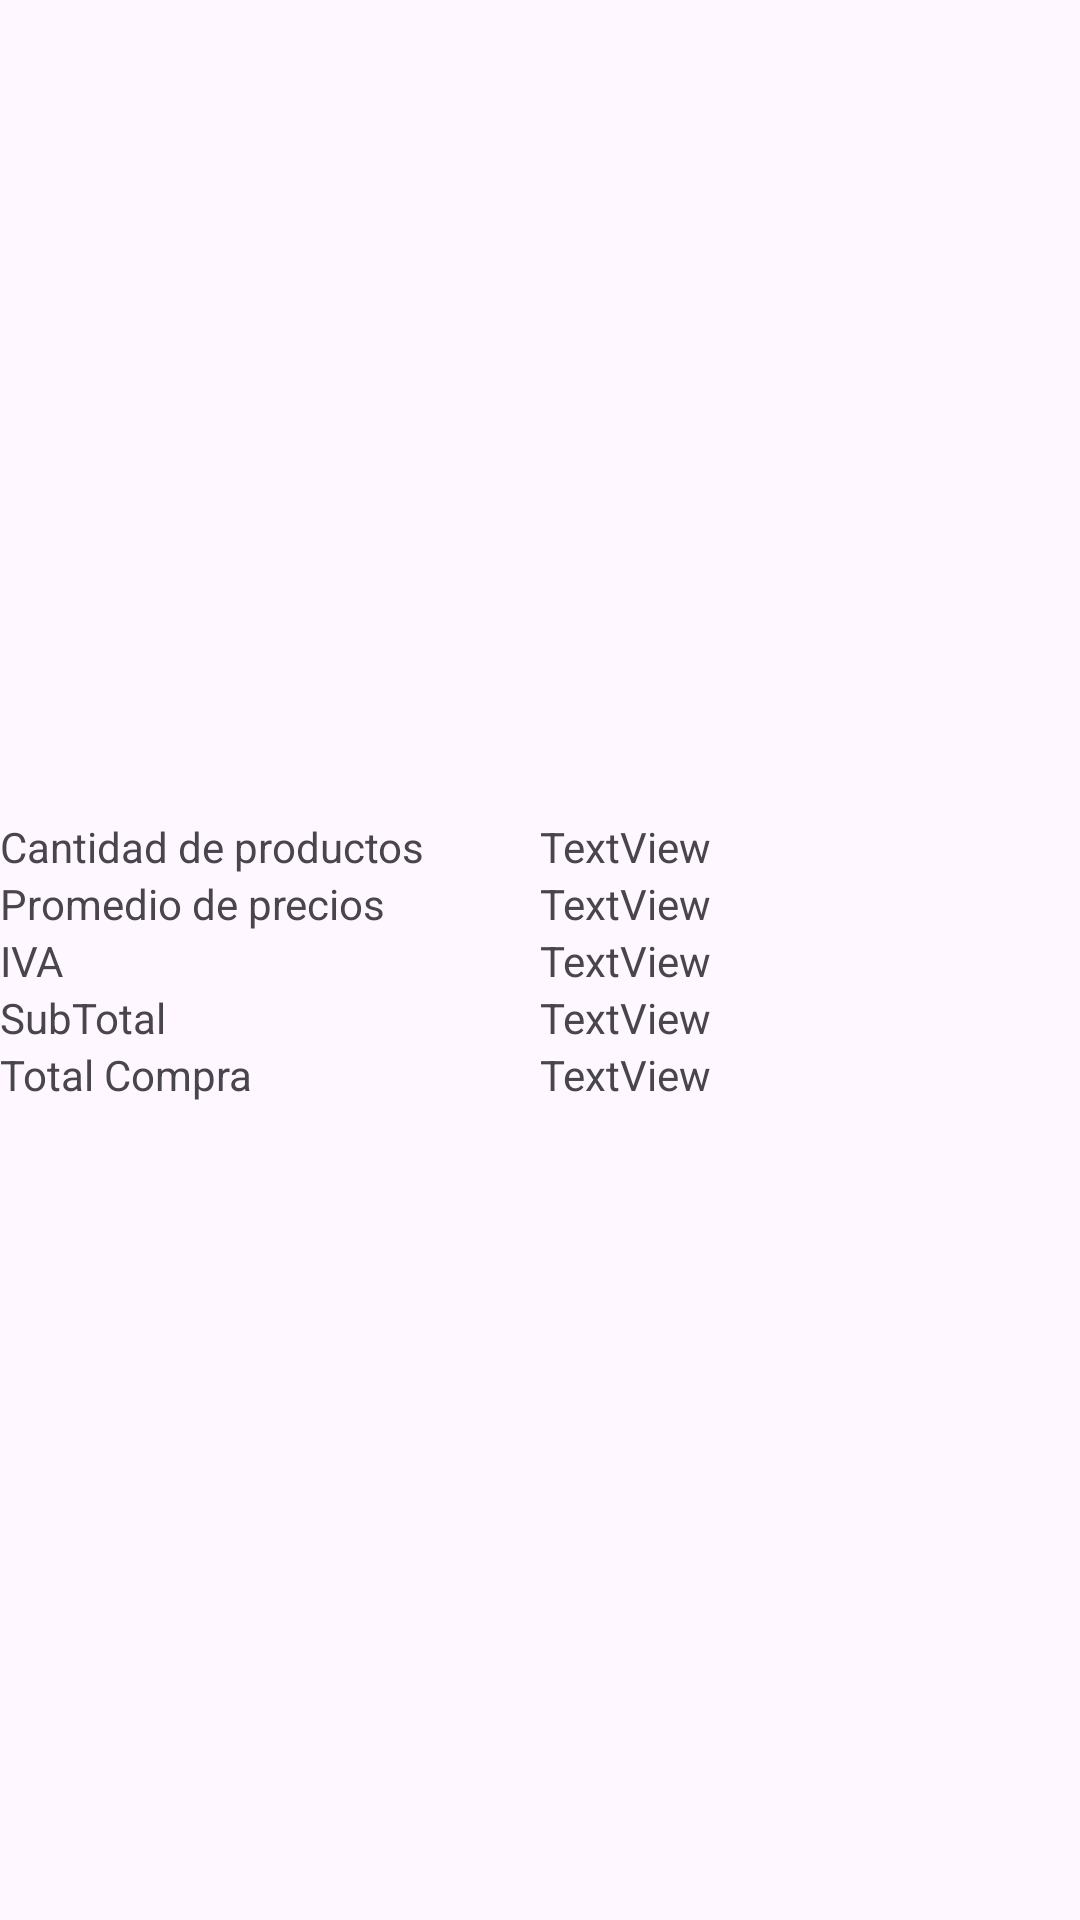

Write the Android layout XML for this screen, with the resource values it uses.
<!-- AndroidManifest.xml: application theme Theme.Gastos -->
<!-- res/layout/activity_response.xml -->
<?xml version="1.0" encoding="utf-8"?>

<androidx.constraintlayout.widget.ConstraintLayout
    xmlns:android="http://schemas.android.com/apk/res/android"
    xmlns:app="http://schemas.android.com/apk/res-auto"
    xmlns:tools="http://schemas.android.com/tools"
    android:layout_width="match_parent"
    android:layout_height="match_parent">

    <LinearLayout
        android:layout_width="match_parent"
        android:layout_height="wrap_content"
        android:orientation="vertical"
        app:layout_constraintTop_toTopOf="parent"
        app:layout_constraintBottom_toBottomOf="parent"
        app:layout_constraintEnd_toEndOf="parent"
        app:layout_constraintStart_toStartOf="parent">
        <LinearLayout
            android:layout_width="match_parent"
            android:layout_height="wrap_content"
            android:orientation="horizontal"
            android:layout_gravity="center_vertical"
            app:layout_constraintTop_toTopOf="parent"
            app:layout_constraintBottom_toBottomOf="parent">

            <TextView
                android:id="@+id/cantidadProductos"
                android:layout_width="0dp"
                android:layout_height="wrap_content"
                android:layout_weight="1"
                android:text="Cantidad de productos" />

            <TextView
                android:id="@+id/cantidadProductosMonto"
                android:layout_width="0dp"
                android:layout_height="wrap_content"
                android:layout_weight="1"
                android:text="TextView" />
        </LinearLayout>
        <LinearLayout
            android:layout_width="match_parent"
            android:layout_height="wrap_content"
            android:orientation="horizontal"
            android:layout_gravity="center_vertical"
            app:layout_constraintTop_toTopOf="parent"
            app:layout_constraintBottom_toBottomOf="parent">

            <TextView
                android:id="@+id/promedioProductos"
                android:layout_width="0dp"
                android:layout_height="wrap_content"
                android:layout_weight="1"
                android:text="Promedio de precios" />

            <TextView
                android:id="@+id/promedioProductosMonto"
                android:layout_width="0dp"
                android:layout_height="wrap_content"
                android:layout_weight="1"
                android:text="TextView" />
        </LinearLayout>

        <LinearLayout
            android:layout_width="match_parent"
            android:layout_height="wrap_content"
            android:orientation="horizontal"
            android:layout_gravity="center_vertical"
            app:layout_constraintTop_toTopOf="parent"
            app:layout_constraintBottom_toBottomOf="parent">

            <TextView
                android:id="@+id/soloIVA"
                android:layout_width="0dp"
                android:layout_height="wrap_content"
                android:layout_weight="1"
                android:text="IVA" />

            <TextView
                android:id="@+id/soloIVAMonto"
                android:layout_width="0dp"
                android:layout_height="wrap_content"
                android:layout_weight="1"
                android:text="TextView" />
        </LinearLayout>
        <LinearLayout
            android:layout_width="match_parent"
            android:layout_height="wrap_content"
            android:orientation="horizontal"
            android:layout_gravity="center_vertical"
            app:layout_constraintTop_toTopOf="parent"
            app:layout_constraintBottom_toBottomOf="parent">

            <TextView
                android:id="@+id/totalSinIVA"
                android:layout_width="0dp"
                android:layout_height="wrap_content"
                android:layout_weight="1"
                android:text="SubTotal" />

            <TextView
                android:id="@+id/totalSinIVAMonto"
                android:layout_width="0dp"
                android:layout_height="wrap_content"
                android:layout_weight="1"
                android:text="TextView" />
        </LinearLayout>
        <LinearLayout
            android:layout_width="match_parent"
            android:layout_height="wrap_content"
            android:orientation="horizontal"
            android:layout_gravity="center_vertical"
            app:layout_constraintTop_toTopOf="parent"
            app:layout_constraintBottom_toBottomOf="parent">

            <TextView
                android:id="@+id/totalCompra"
                android:layout_width="0dp"
                android:layout_height="wrap_content"
                android:layout_weight="1"
                android:text="Total Compra" />

            <TextView
                android:id="@+id/totalCompraMonto"
                android:layout_width="0dp"
                android:layout_height="wrap_content"
                android:layout_weight="1"
                android:text="TextView" />
        </LinearLayout>
    </LinearLayout>
</androidx.constraintlayout.widget.ConstraintLayout>
<!-- resources referenced by this layout -->
<resources>
  <style name="Theme.Gastos" parent="Base.Theme.Gastos" />
  <style name="Base.Theme.Gastos" parent="Theme.Material3.DayNight.NoActionBar">
          
          
      </style>
</resources>
